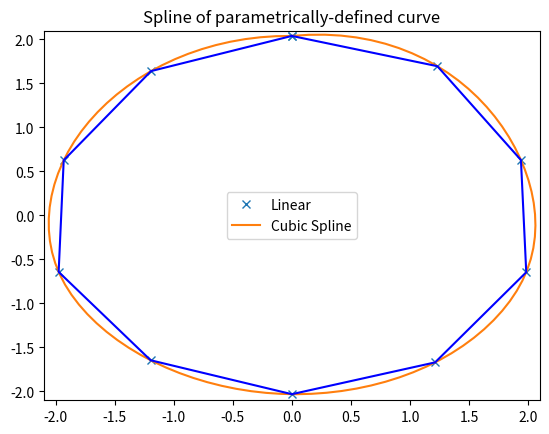

Python code for this plot:
import matplotlib.pyplot as plt
import numpy as np
from scipy import interpolate

r_with_error = .1 * np.random.rand(10) + 2
t = np.arange(0, 1.0, .1)
x = np.sin(2*np.pi*t)*r_with_error
x = np.append(x, [x[0]])
y = np.cos(2*np.pi*t)*r_with_error
y = np.append(y, [y[0]])
# x = np.sin(2*np.pi*t)
# y = np.cos(2*np.pi*t)
tck, u = interpolate.splprep([x, y], k=3, s=0)
unew = np.arange(0, 1.01, 0.01)
out = interpolate.splev(unew, tck)
plt.figure()
plt.plot(x, y, 'x', out[0], out[1], x, y, 'b')
plt.legend(['Linear', 'Cubic Spline'])
plt.axis([-2.1, 2.1, -2.1, 2.1])
plt.title('Spline of parametrically-defined curve')
plt.show()
